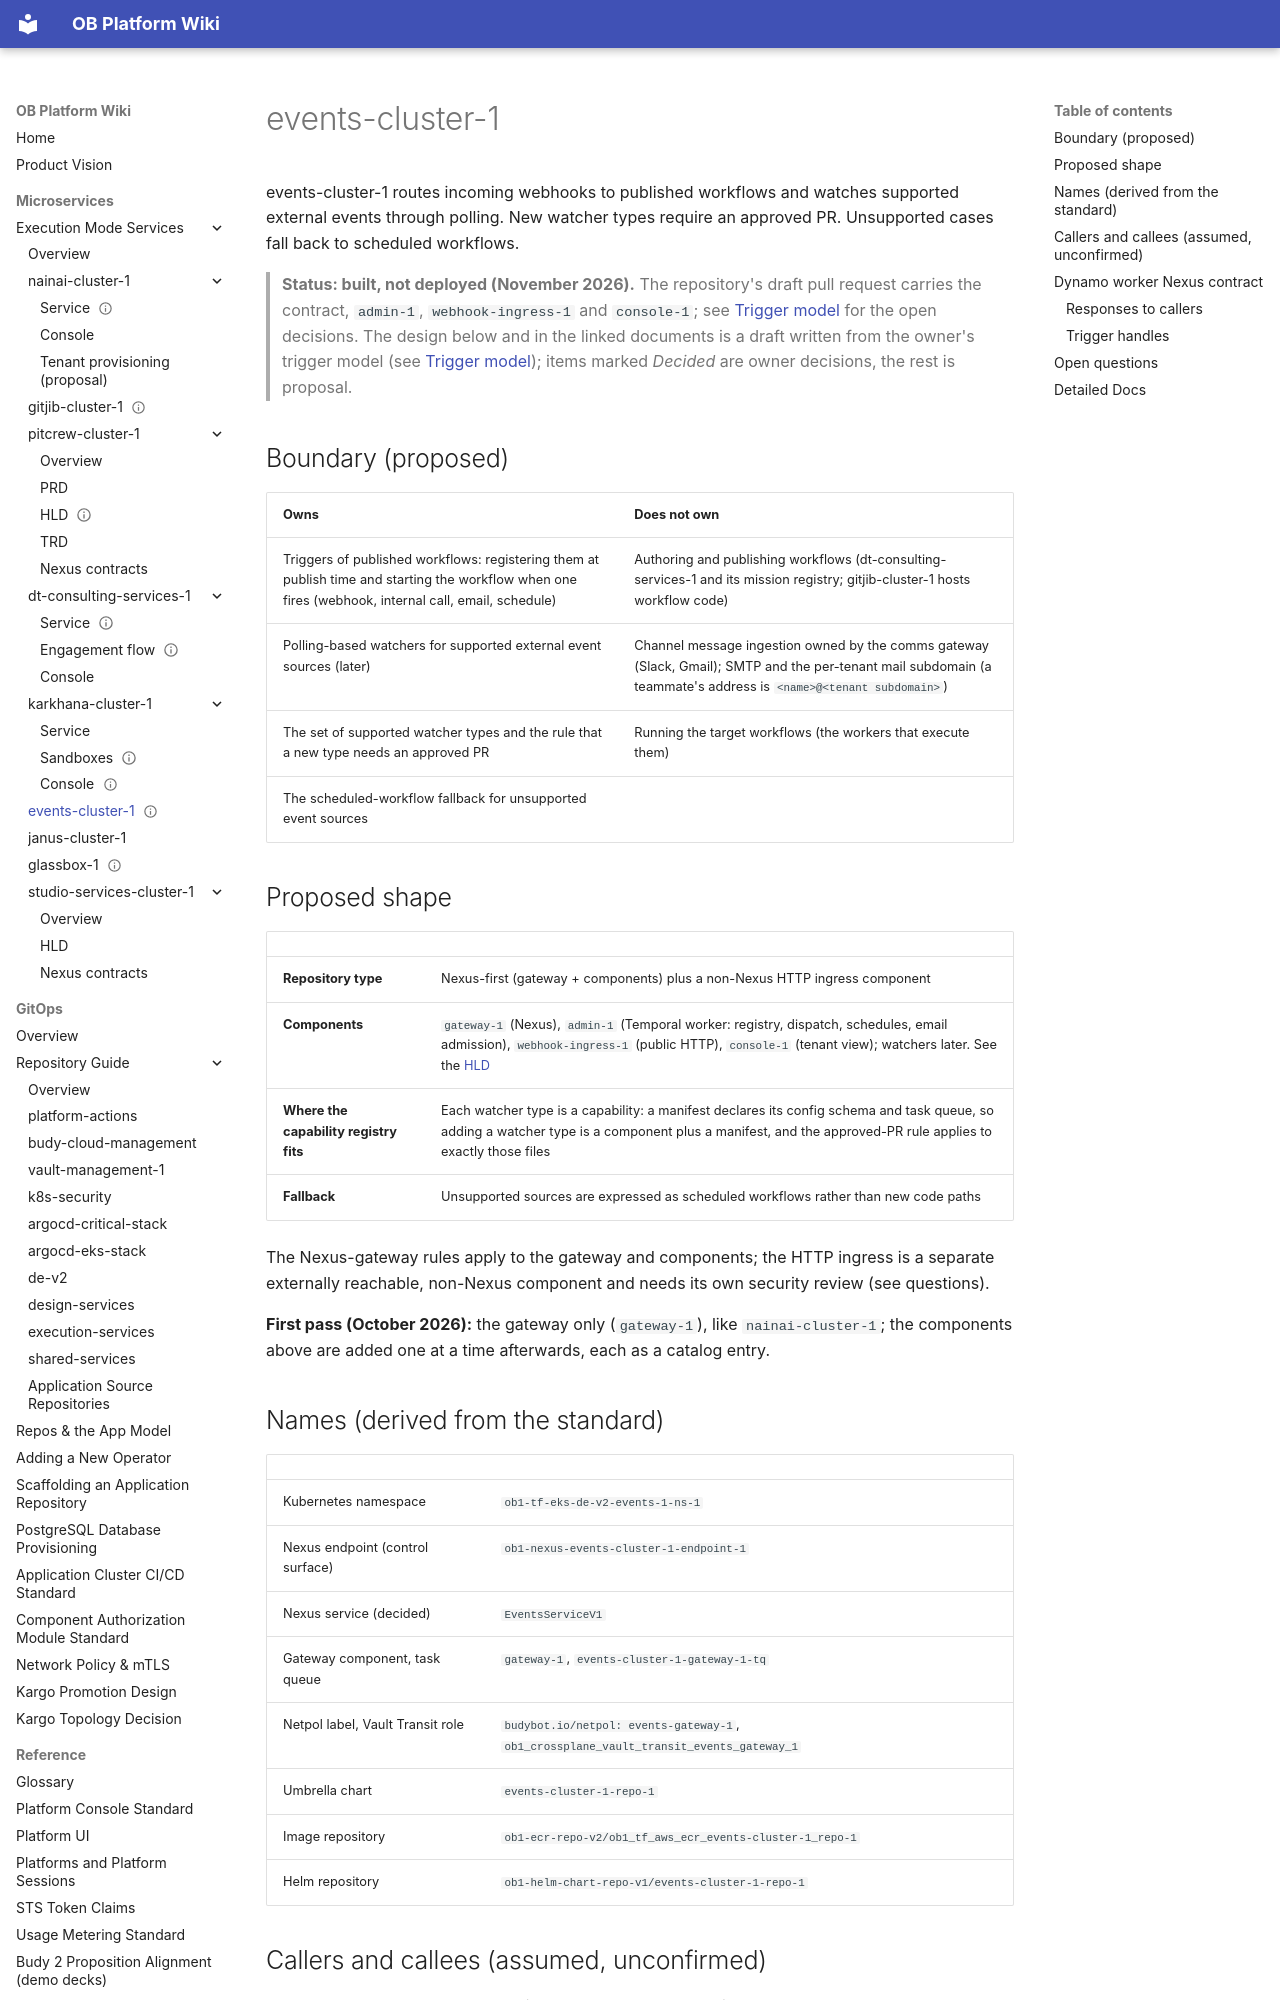

repository: will-budy/budy-import · page: micro-services/execution-mode-services/events-cluster-1/info.html · generator: mkdocs

---
name: events-cluster-1
kind: service
description: Routes incoming webhooks to published workflows and watches supported external events through polling; new watcher types need an approved PR, and unsupported cases fall back to scheduled workflows.
part_of_subsystem: execution-mode-services
primary_owner: tbd
github_repo: Budybot/events-cluster-1_repo-1
status: active
tags: [execution-mode, application-cluster, go, temporal, webhooks, event-watchers]
interfaces: [http, nexus]
runtime:
  language: go
  framework: temporal
  deployment: eks
links:
  design: []
  runbooks: []
  dashboards: []
  api_contracts: []
  builds: []
  release_candidates: []
---

# events-cluster-1

events-cluster-1 routes incoming webhooks to published workflows and watches supported external events through polling. New watcher types require an approved PR. Unsupported cases fall back to scheduled workflows.

> **Status: built, not deployed (November 2026).** The repository's draft pull request carries the contract, `admin-1`, `webhook-ingress-1` and `console-1`; see [Trigger model](triggers.md) for the open decisions. The design below and in the linked documents is a draft written from the owner's trigger model (see [Trigger model](triggers.md)); items marked *Decided* are owner decisions, the rest is proposal.

## Boundary (proposed)

| Owns | Does not own |
| --- | --- |
| Triggers of published workflows: registering them at publish time and starting the workflow when one fires (webhook, internal call, email, schedule) | Authoring and publishing workflows (dt-consulting-services-1 and its mission registry; gitjib-cluster-1 hosts workflow code) |
| Polling-based watchers for supported external event sources (later) | Channel message ingestion owned by the comms gateway (Slack, Gmail); SMTP and the per-tenant mail subdomain (a teammate's address is `<name>@<tenant subdomain>`) |
| The set of supported watcher types and the rule that a new type needs an approved PR | Running the target workflows (the workers that execute them) |
| The scheduled-workflow fallback for unsupported event sources | |

## Proposed shape

| | |
| --- | --- |
| **Repository type** | Nexus-first (gateway + components) plus a non-Nexus HTTP ingress component |
| **Components** | `gateway-1` (Nexus), `admin-1` (Temporal worker: registry, dispatch, schedules, email admission), `webhook-ingress-1` (public HTTP), `console-1` (tenant view); watchers later. See the [HLD](https://github.com/Budybot/events-cluster-1_repo-1/blob/main/docs/hld.md) |
| **Where the capability registry fits** | Each watcher type is a capability: a manifest declares its config schema and task queue, so adding a watcher type is a component plus a manifest, and the approved-PR rule applies to exactly those files |
| **Fallback** | Unsupported sources are expressed as scheduled workflows rather than new code paths |

The Nexus-gateway rules apply to the gateway and components; the HTTP ingress is a separate externally reachable, non-Nexus component and needs its own security review (see questions).

**First pass (October 2026):** the gateway only (`gateway-1`), like `nainai-cluster-1`; the components above are added one at a time afterwards, each as a catalog entry.

## Names (derived from the standard)

| | |
| --- | --- |
| Kubernetes namespace | `ob1-tf-eks-de-v2-events-1-ns-1` |
| Nexus endpoint (control surface) | `ob1-nexus-events-cluster-1-endpoint-1` |
| Nexus service (decided) | `EventsServiceV1` |
| Gateway component, task queue | `gateway-1`, `events-cluster-1-gateway-1-tq` |
| Netpol label, Vault Transit role | `budybot.io/netpol: events-gateway-1`, `ob1_crossplane_vault_transit_events_gateway_1` |
| Umbrella chart | `events-cluster-1-repo-1` |
| Image repository | `ob1-ecr-repo-v2/ob1_tf_aws_ecr_events-cluster-1_repo-1` |
| Helm repository | `ob1-helm-chart-repo-v1/events-cluster-1-repo-1` |
